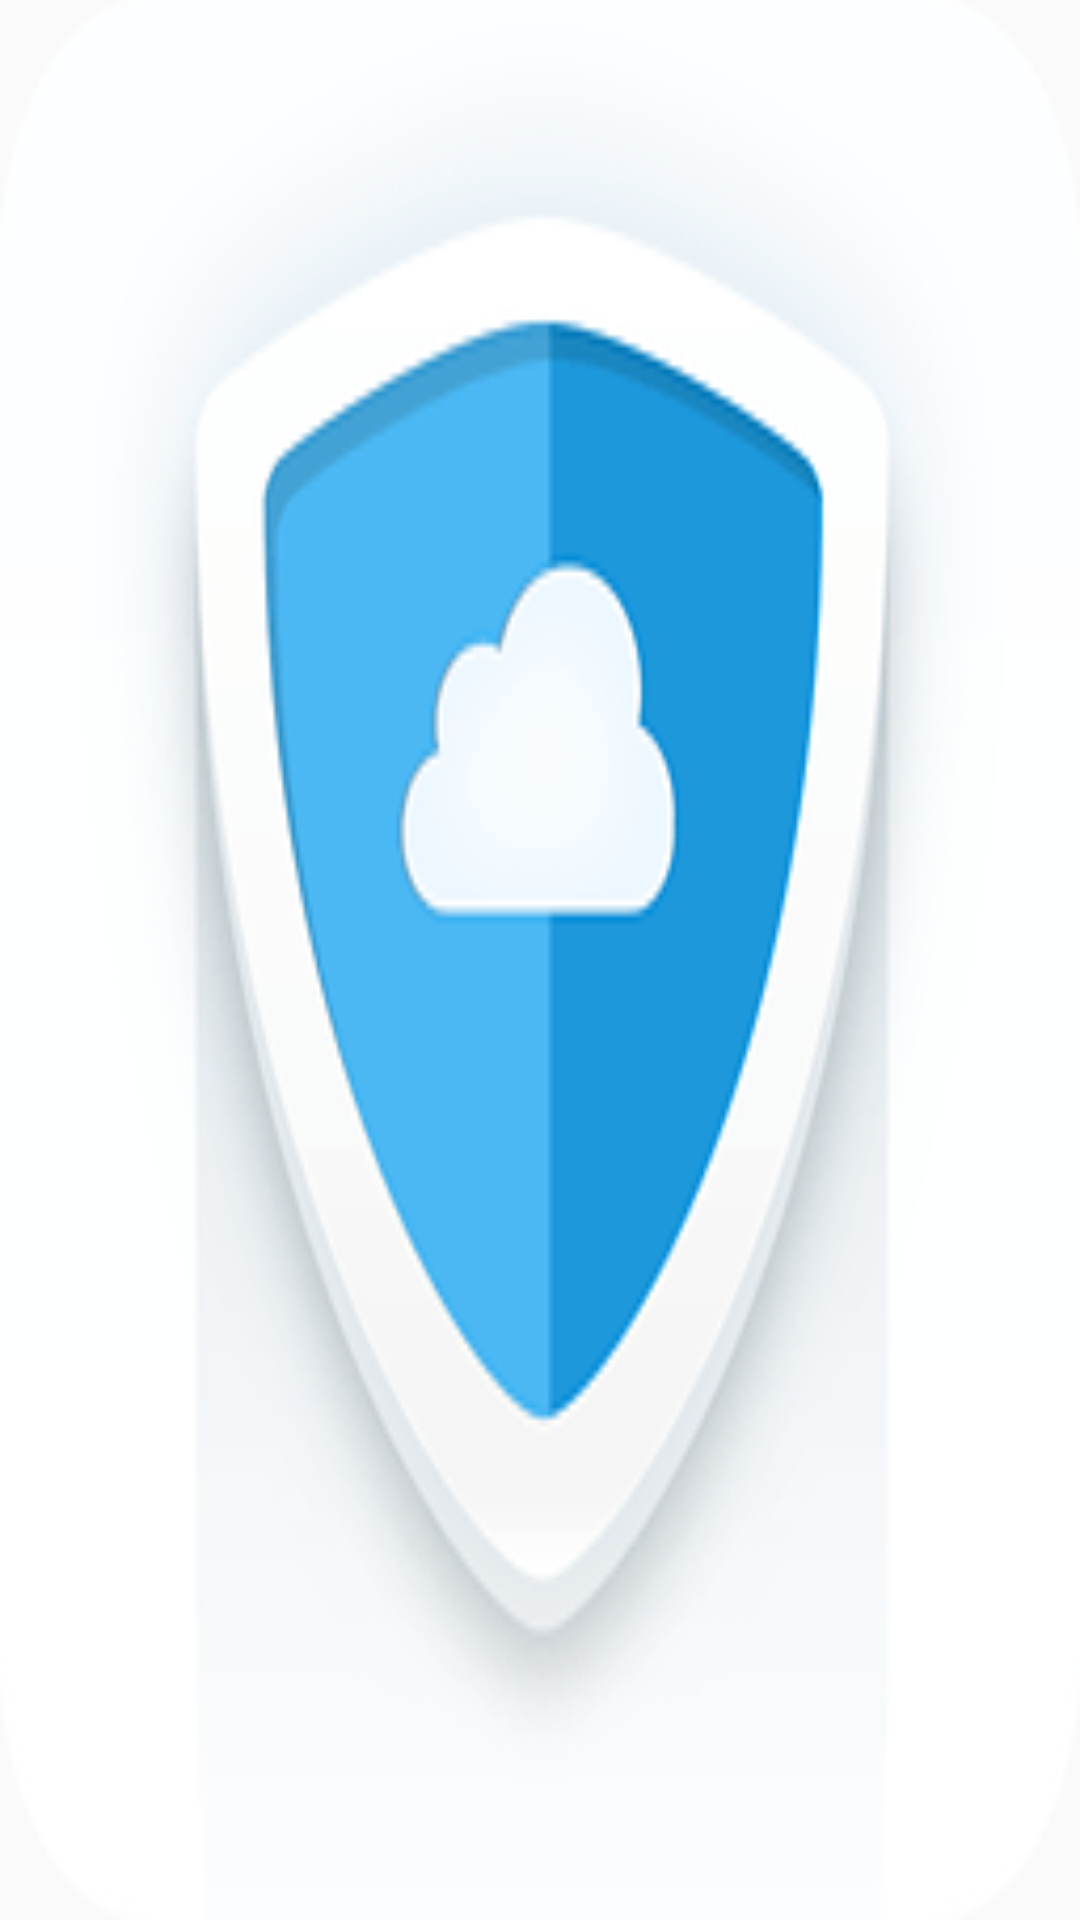

Write the Android layout XML for this screen, with the resource values it uses.
<!-- AndroidManifest.xml: application theme AppTheme -->
<!-- res/layout/splash_activity.xml -->
<?xml version="1.0" encoding="utf-8"?>
<RelativeLayout xmlns:android="http://schemas.android.com/apk/res/android"
    xmlns:tools="http://schemas.android.com/tools"
    android:id="@+id/activity_main"
    android:layout_width="match_parent"
    android:layout_height="match_parent"
    tools:context="com.ithomework.basissecuritymax.activity.SplashActivity">

    <ImageView
        android:scaleType="fitXY"
        android:src="@drawable/splash"
        android:layout_width="match_parent"
        android:layout_height="match_parent" />
</RelativeLayout>
<!-- resources referenced by this layout -->
<resources>
  <!-- drawable splash: png bitmap (drawable-hdpi, 12954 bytes) -->
  <style name="AppTheme" parent="Theme.AppCompat.Light.NoActionBar">
          
          <item name="colorPrimary">@color/colorPrimary</item>
          <item name="colorPrimaryDark">@color/colorPrimaryDark</item>
          <item name="colorAccent">@color/colorAccent</item>
      </style>
  <!-- not gathered from this repository: default colours our renderer supplied (Android Studio template values) -->
  <color name="colorPrimary">#FF6200EE</color>
  <color name="colorPrimaryDark">#FF3700B3</color>
  <color name="colorAccent">#FF03DAC5</color>
</resources>
